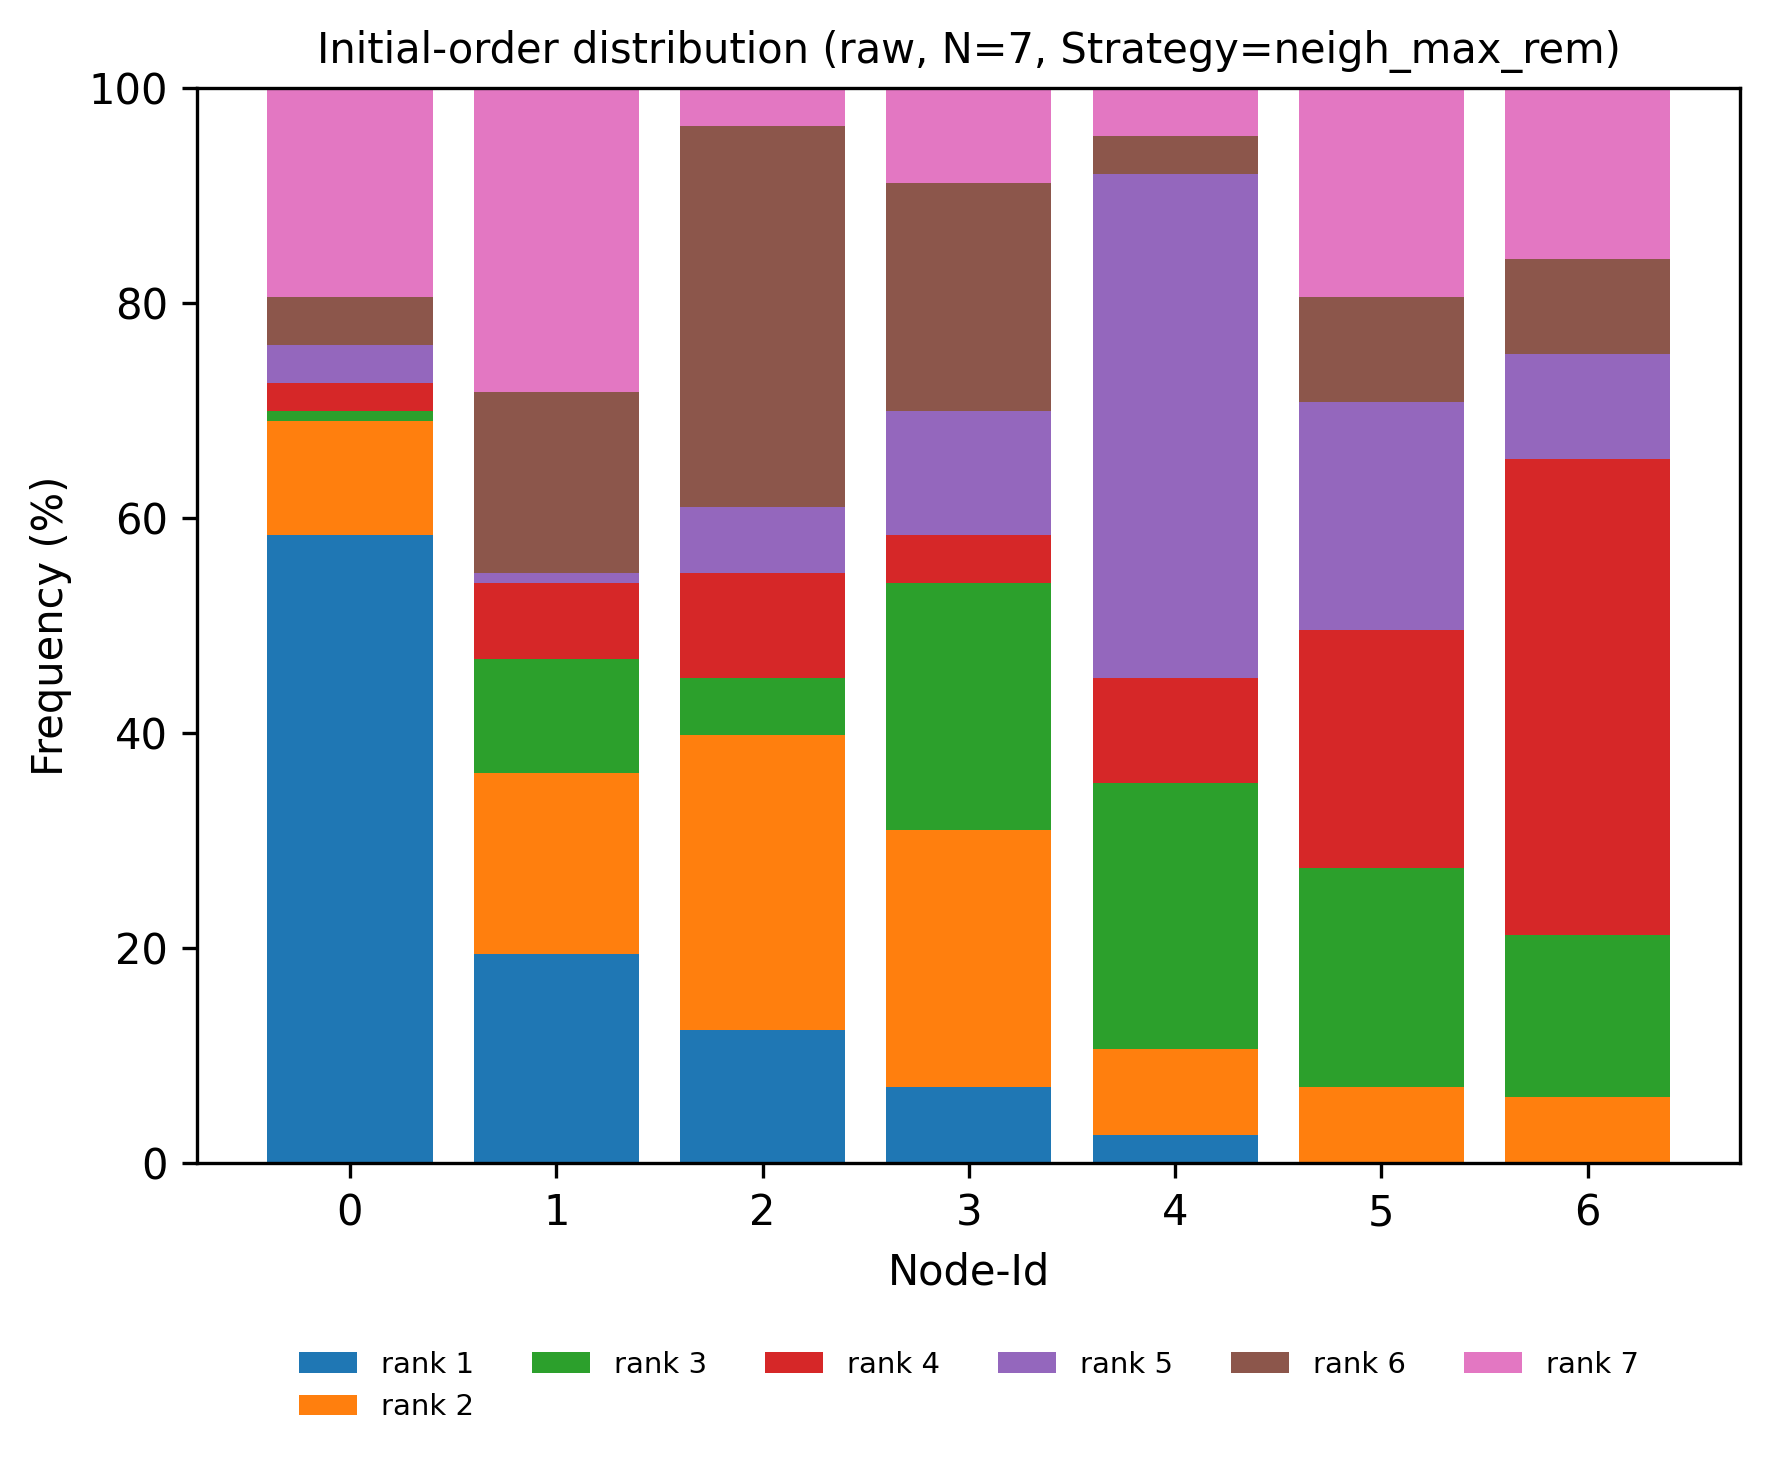

Values plotted in this chart, from the file beside it:
node, rank, count, ratio
0, 1, 66, 0.5841
0, 2, 12, 0.1062
0, 3, 1, 0.00885
0, 4, 3, 0.02655
0, 5, 4, 0.0354
0, 6, 5, 0.04425
0, 7, 22, 0.1947
1, 1, 22, 0.1947
1, 2, 19, 0.1681
1, 3, 12, 0.1062
1, 4, 8, 0.0708
1, 5, 1, 0.00885
1, 6, 19, 0.1681
1, 7, 32, 0.2832
2, 1, 14, 0.1239
2, 2, 31, 0.2743
2, 3, 6, 0.0531
2, 4, 11, 0.09735
2, 5, 7, 0.06195
2, 6, 40, 0.354
2, 7, 4, 0.0354
3, 1, 8, 0.0708
3, 2, 27, 0.2389
3, 3, 26, 0.2301
3, 4, 5, 0.04425
3, 5, 13, 0.115
3, 6, 24, 0.2124
3, 7, 10, 0.0885
4, 1, 3, 0.02655
4, 2, 9, 0.07965
4, 3, 28, 0.2478
4, 4, 11, 0.09735
4, 5, 53, 0.469
4, 6, 4, 0.0354
4, 7, 5, 0.04425
5, 1, 0, 0.0
5, 2, 8, 0.0708
5, 3, 23, 0.2035
5, 4, 25, 0.2212
5, 5, 24, 0.2124
5, 6, 11, 0.09735
5, 7, 22, 0.1947
6, 1, 0, 0.0
6, 2, 7, 0.06195
6, 3, 17, 0.1504
6, 4, 50, 0.4425
6, 5, 11, 0.09735
6, 6, 10, 0.0885
6, 7, 18, 0.1593
